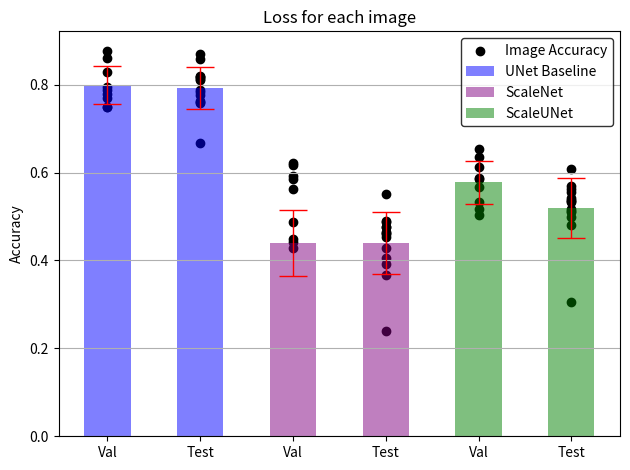

Python code for this plot: (Note: this script raises an exception after producing the figure.)
import matplotlib.pyplot as plt
import os
import numpy as np
from matplotlib.lines import Line2D

#Accuracies from each model, for each image in the validation set and test set.
UNet_baselineVal = [0.8280853218052792, 0.8616764803818968, 0.7881481048475437, 0.8774189028681184,
                     0.7484981445395754, 0.7788797735652151, 0.7954308516011963, 0.750257264641587, 0.7686544766841935]

UNet_baselineTest =[0.7826995201788285, 0.869254936340943, 0.8189312242973832, 0.7883711379503208,
                    0.7591111556347795, 0.7611523645794687, 0.7755866552602796, 0.8176744931109518, 0.8579465052160603,
                    0.8135673414960216, 0.8100743658218111, 0.6675371896526461, 0.8178436946252685, 0.7633568244456402]

ScaleUNetVal = [0.5861429415381482, 0.5332656762654621, 0.6526319220139486, 0.6134836387728118,
                0.5681229137979718, 0.5173388639973859, 0.5884713059712344, 0.6347431290534282, 0.5039389250187614]

ScaleUNetTest = [0.5161679104097556, 0.609077253813316, 0.5624049908559612, 0.49907461477846327, 0.5335370422510655,
                0.5418808766497348, 0.5376293334813776, 0.5108925126699576, 0.5702565760923954,
                0.5345979745385953, 0.4797825217033582, 0.3045407698282008, 0.5560946690234919, 0.5136189991952237]

ScaleNetVal = [0.4867664293942363, 0.4490678711497369, 0.6168272121950925, 0.5849836764805859, 0.5923206689767394,
                0.44229240131639813, 0.5636764929038074, 0.622517092670488, 0.4283326314632996]

ScaleNetTest = [0.454244953075152, 0.5517111937226823, 0.47669208153803744, 0.39287470069475283, 0.4896679681817798,
             0.4885386772407876, 0.4769292611526461, 0.4049959001421819, 0.4645903798103178, 0.42769853192871654,
             0.3670076930638646, 0.23899919365644684, 0.46250885458666446, 0.4608601640557529]

UNet_baselineVal_mean = np.mean(UNet_baselineVal)

UNet_baselineTest_mean = np.mean(UNet_baselineTest)

ScaleUNetVal_mean = np.mean(ScaleUNetVal)

ScaleUNetTest_mean = np.mean(ScaleUNetTest)

ScaleNetVal_mean = np.mean(ScaleNetVal)

ScaleNetTest_mean = np.mean(ScaleNetTest)

labels = ['Val', 'Test', 'Val','Test','Val', 'Test']
x_pos = [0, 2, 4, 6, 8, 10]
custom_lines = [Line2D([0], [0], color= 'blue', lw=4),
                Line2D([0], [0], color='green', lw=4),
                Line2D([0], [0], color='purple', lw=4),
                Line2D([0], [0], color='black', lw=4, dash_capstyle = 'round')]
fig, ax = plt.subplots()
ax.scatter([0]*len(UNet_baselineVal), UNet_baselineVal , color = 'black', label = 'Image Accuracy')
ax.scatter([2]*len(UNet_baselineTest), UNet_baselineTest, color = 'black' )
ax.scatter([4]*len(ScaleNetVal), ScaleNetVal, color = 'black' )
ax.scatter([6]*len(ScaleNetTest), ScaleNetTest, color = 'black' )
ax.scatter([8]*len(ScaleUNetVal), ScaleUNetVal, color = 'black' )
ax.scatter([10]*len(ScaleUNetTest), ScaleUNetTest, color = 'black' )

ax.bar(0, UNet_baselineVal_mean, 1,
                yerr= np.std(UNet_baselineVal),
                align='center',
                alpha=0.5,
                color='blue',
                capsize=10,
                error_kw=dict(elinewidth=1, ecolor='red'))
ax.bar(2, UNet_baselineTest_mean, 1,
                yerr=  np.std(UNet_baselineTest),
                align='center',
                alpha=0.5,
                label = 'UNet Baseline',
                color='blue',
                capsize=10,
                error_kw=dict(elinewidth=1, ecolor='red'))
ax.bar(4, ScaleNetTest_mean, 1,
                yerr= np.std(ScaleNetVal),
                align='center',
                alpha=0.5,
                color='purple',
                label = 'ScaleNet',
                capsize=10,
                error_kw=dict(elinewidth=1, ecolor='red'))

ax.bar(6, ScaleNetTest_mean, 1,
                yerr= np.std(ScaleNetTest),
                align='center',
                alpha=0.5,
                color='purple',
                capsize=10,
                error_kw=dict(elinewidth=1, ecolor='red'))

ax.bar(8, ScaleUNetVal_mean, 1,
                yerr=  np.std(ScaleUNetVal),
                align='center',
                alpha=0.5,
                color='green',
                label = 'ScaleUNet',
                capsize=10,
                error_kw=dict(elinewidth=1, ecolor='red'))
ax.bar(10, ScaleUNetTest_mean, 1,
                yerr= np.std(ScaleUNetTest),
                align='center',
                alpha=0.5,
                color='green',
                capsize=10,
                error_kw=dict(elinewidth=1, ecolor='red'))


legend = ax.legend(loc = 'upper right', frameon = 1)
frame = legend.get_frame()
frame.set_facecolor('white')
frame.set_edgecolor('black')
ax.set_xticks(x_pos)
ax.set_xticklabels(labels)
ax.set_ylabel('Accuracy')
ax.yaxis.grid(True)
ax.set_title('Loss for each image')
plt.tight_layout()
plt.savefig(f'Some_Save_Path/Barplt') #Add path
plt.show()
